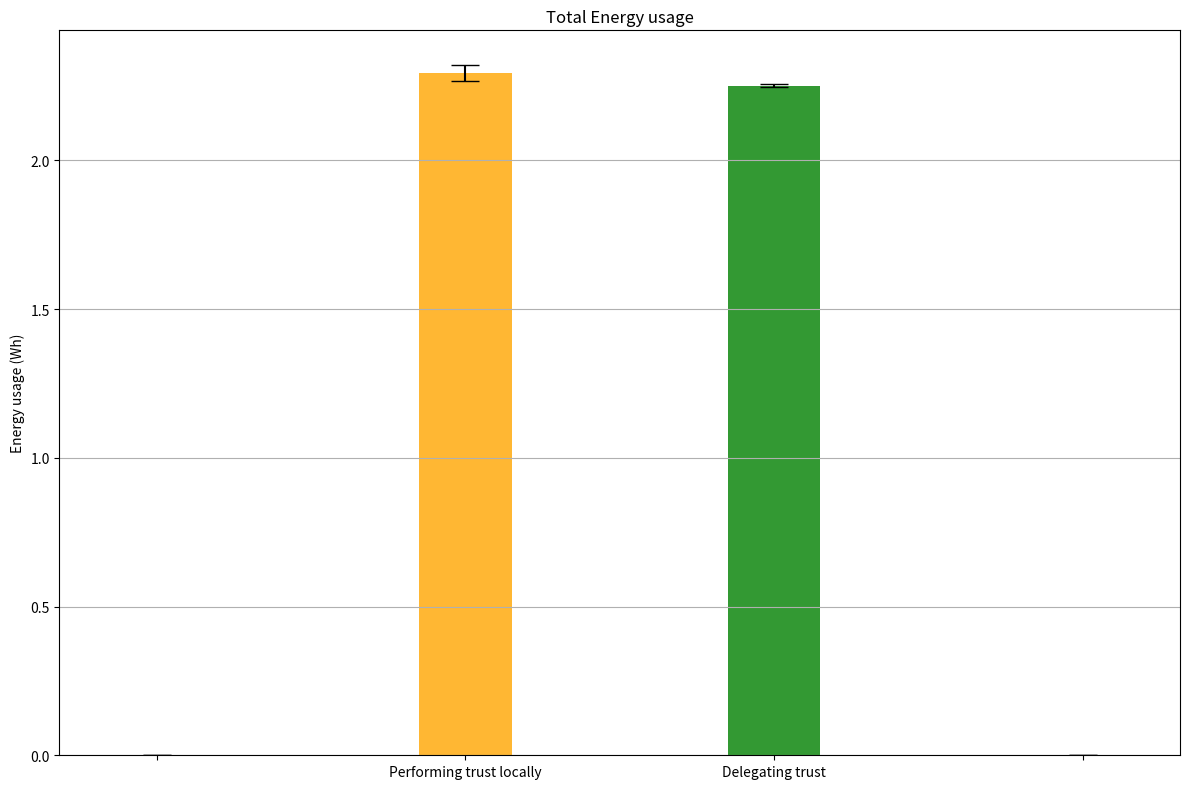

Write Python code to recreate this figure.
import matplotlib.pyplot as plt
import numpy as np
import math

pdelegation=[2245.3065,2257.5932,2250.4930]
plocally=[2332.4764,2272.2170,2274.9350]
pWdelegation = np.divide(pdelegation,1000)
pWlocally = np.divide(plocally,1000)

pWdelegation_mean = np.mean(pWdelegation)
pWlocally_mean = np.mean(pWlocally)

pWdelegation_std = np.std(pWdelegation)
pWlocally_std = np.std(pWlocally)

y_value=[0,pWlocally_mean,pWdelegation_mean,0]
error=[0,pWlocally_std,pWdelegation_std,0]
print("%f %f"%(pWlocally_mean,pWdelegation_mean))
x= ['','Performing trust locally', 'Delegating trust','']
x_pos = np.arange(4) 

fig, ax = plt.subplots()
fig.set_size_inches(12, 8)
ax.bar(x_pos, y_value, yerr=error, align='center', alpha=0.8, color=['green','orange'], capsize=10, width=0.3)
ax.set_ylabel('Energy usage (Wh)')
ax.set_xticks(x_pos)
ax.set_xticklabels(x)
ax.set_title('Total Energy usage')
ax.yaxis.grid(True)

plt.tight_layout()
plt.show()
